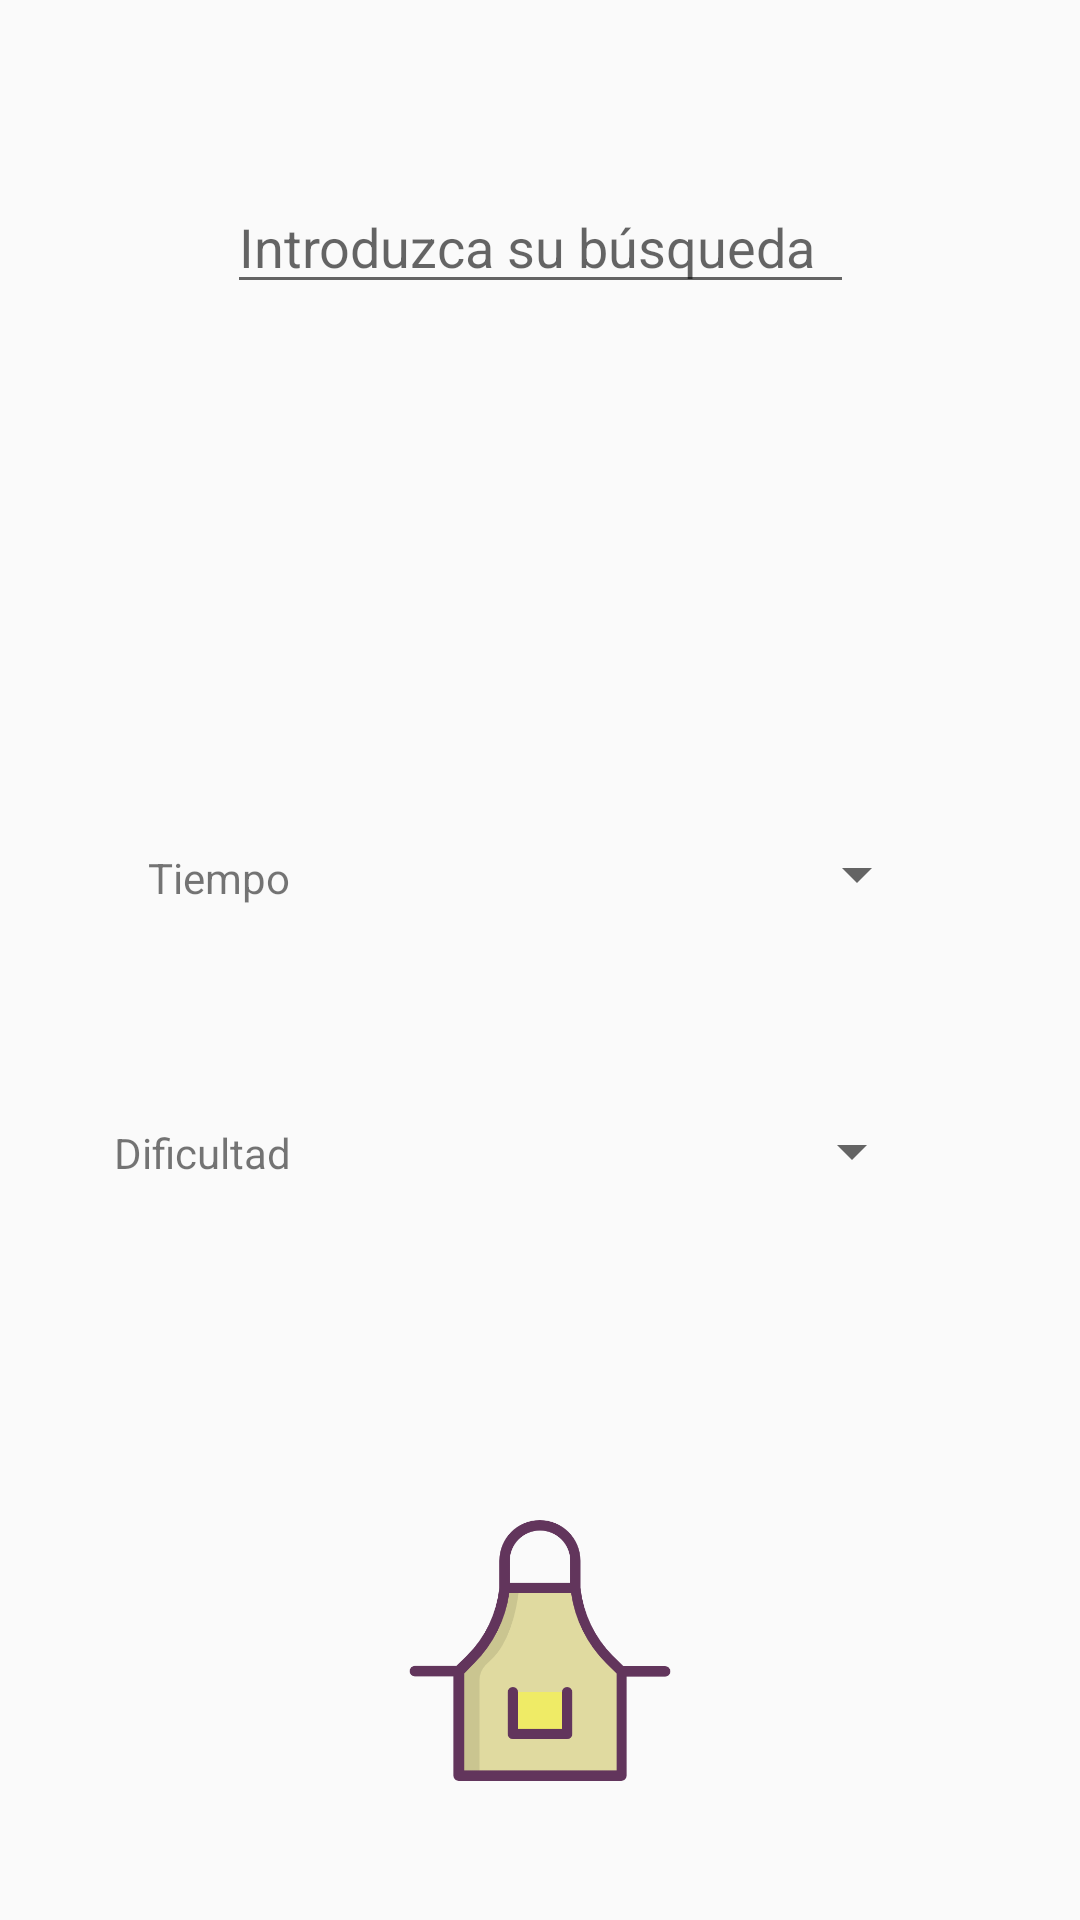

Produce the Android XML layout that renders to this screen, including the resource entries it uses.
<!-- AndroidManifest.xml: application theme AppTheme -->
<!-- res/layout/fragment_tab_otros.xml -->
<FrameLayout xmlns:android="http://schemas.android.com/apk/res/android"
    xmlns:app="http://schemas.android.com/apk/res-auto"
    xmlns:tools="http://schemas.android.com/tools"
    android:layout_width="match_parent"
    android:layout_height="match_parent"
    tools:context="net.ddns.smartfridge.smartfridgev2.vista.fragmentos.TabOtros">

    

    <android.support.constraint.ConstraintLayout
        android:layout_width="match_parent"
        android:layout_height="match_parent">

        <Spinner
            android:id="@+id/spnTiempo"
            android:layout_width="185dp"
            android:layout_height="33dp"
            android:layout_marginBottom="332dp"
            android:layout_marginTop="8dp"
            app:layout_constraintBottom_toBottomOf="parent"
            app:layout_constraintEnd_toEndOf="parent"
            app:layout_constraintHorizontal_bias="0.712"
            app:layout_constraintStart_toStartOf="parent"
            app:layout_constraintTop_toBottomOf="@+id/tvRecetasD"
            app:layout_constraintVertical_bias="1.0" />

        <Spinner
            android:id="@+id/spnDificultad"
            android:layout_width="111dp"
            android:layout_height="34dp"
            android:layout_marginTop="8dp"
            app:layout_constraintBottom_toBottomOf="parent"
            app:layout_constraintEnd_toEndOf="parent"
            app:layout_constraintHorizontal_bias="0.791"
            app:layout_constraintStart_toStartOf="parent"
            app:layout_constraintTop_toBottomOf="@+id/spnTiempo"
            app:layout_constraintVertical_bias="0.175" />

        <TextView
            android:id="@+id/textView"
            android:layout_width="wrap_content"
            android:layout_height="wrap_content"
            android:layout_marginBottom="8dp"
            android:layout_marginEnd="28dp"
            android:layout_marginTop="8dp"
            android:text="Tiempo"
            app:layout_constraintBottom_toBottomOf="@+id/spnTiempo"
            app:layout_constraintEnd_toStartOf="@+id/spnTiempo"
            app:layout_constraintTop_toTopOf="@+id/spnTiempo"
            app:layout_constraintVertical_bias="0.0" />

        <TextView
            android:id="@+id/textView2"
            android:layout_width="wrap_content"
            android:layout_height="wrap_content"
            android:layout_marginBottom="8dp"
            android:layout_marginEnd="100dp"
            android:layout_marginTop="8dp"
            android:text="Dificultad"
            app:layout_constraintBottom_toBottomOf="@+id/spnDificultad"
            app:layout_constraintEnd_toStartOf="@+id/spnDificultad"
            app:layout_constraintTop_toTopOf="@+id/spnDificultad"
            app:layout_constraintVertical_bias="0.0" />

        <EditText
            android:id="@+id/tvRecetasD"
            android:layout_width="209dp"
            android:layout_height="wrap_content"
            android:layout_marginBottom="8dp"
            android:layout_marginEnd="8dp"
            android:layout_marginStart="8dp"
            android:layout_marginTop="8dp"
            android:hint="Introduzca su búsqueda"
            app:layout_constraintBottom_toBottomOf="parent"
            app:layout_constraintEnd_toEndOf="parent"
            app:layout_constraintStart_toStartOf="parent"
            app:layout_constraintTop_toTopOf="parent"
            app:layout_constraintVertical_bias="0.089" />

        <ImageButton
            android:id="@+id/ibFiltrarTabOtros"
            android:layout_width="94dp"
            android:layout_height="89dp"
            android:layout_marginBottom="8dp"
            android:layout_marginEnd="8dp"
            android:layout_marginStart="8dp"
            android:layout_marginTop="8dp"
            android:background="@null"
            android:onClick="consultar"
            android:scaleType="fitCenter"
            android:src="@drawable/ic_buscar"
            app:layout_constraintBottom_toBottomOf="parent"
            app:layout_constraintEnd_toEndOf="parent"
            app:layout_constraintStart_toStartOf="parent"
            app:layout_constraintTop_toTopOf="parent"
            app:layout_constraintVertical_bias="0.93" />
    </android.support.constraint.ConstraintLayout>
</FrameLayout>
<!-- resources referenced by this layout -->
<resources>
  <!-- drawable ic_buscar: png bitmap (drawable, 13750 bytes) -->
  <style name="AppTheme" parent="Theme.AppCompat.Light.DarkActionBar">
          
          <item name="colorPrimary">@color/colorPrimary</item>
          <item name="colorPrimaryDark">@color/colorPrimaryDark</item>
          <item name="colorAccent">@color/colorAccent</item>
      </style>
  <color name="colorPrimary">#3f51b5</color>
  <color name="colorPrimaryDark">#303F9F</color>
  <color name="colorAccent">#1CACCC</color>
</resources>
